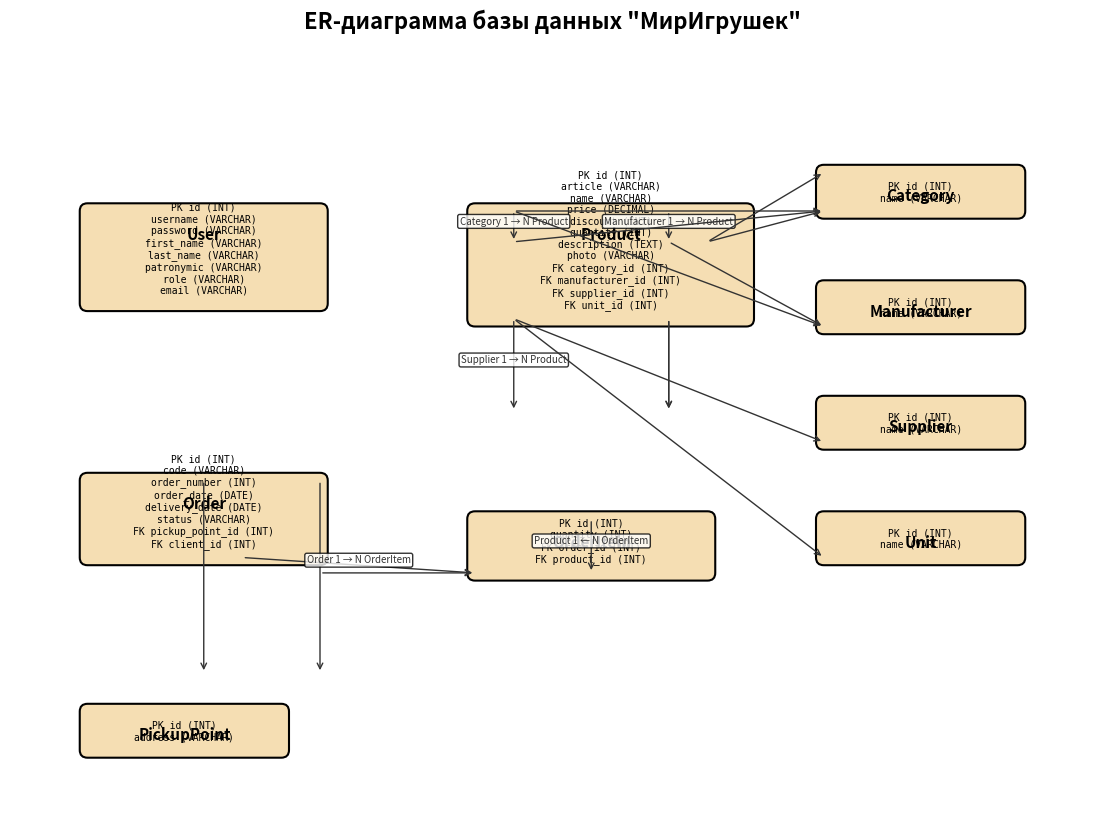
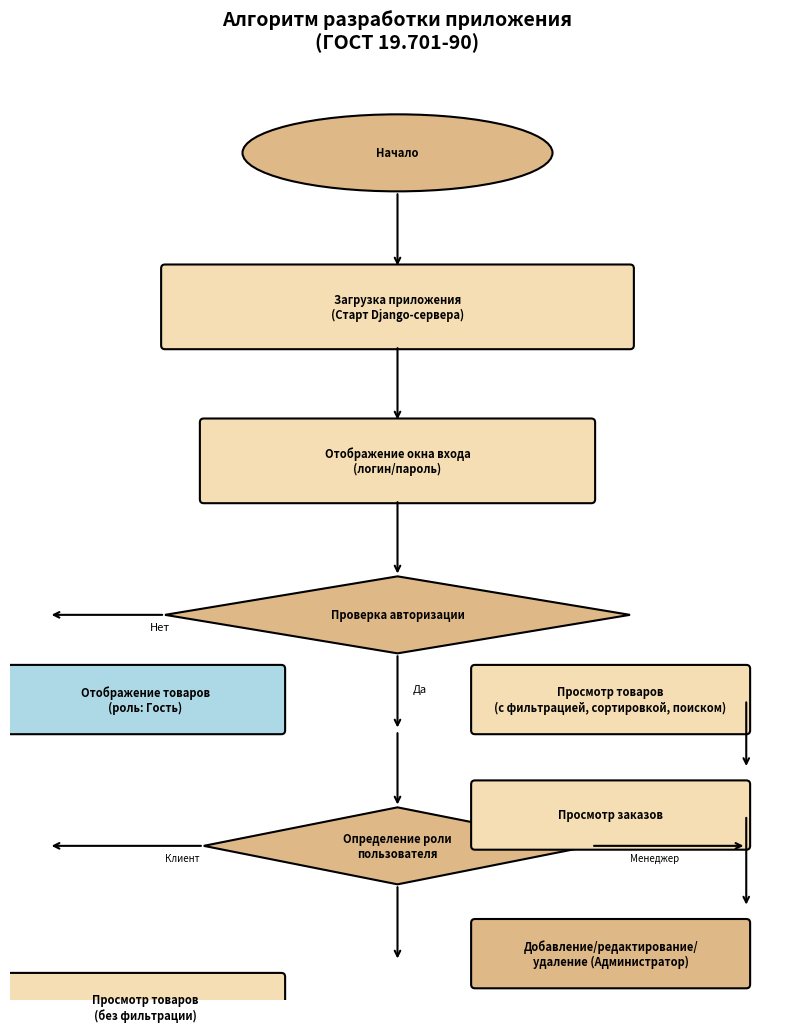

Write the Python code that produced these figures, in order.
import matplotlib.pyplot as plt
import matplotlib.patches as mpatches
from matplotlib.backends.backend_pdf import PdfPages


def draw_er_diagram():
    fig, ax = plt.subplots(figsize=(14, 10))
    ax.set_xlim(0, 14)
    ax.set_ylim(0, 10)
    ax.axis('off')
    ax.set_title('ER-диаграмма базы данных "МирИгрушек"', fontsize=16, fontweight='bold', pad=20)

    tables = [
        {
            'name': 'User',
            'x': 1, 'y': 8, 'width': 3, 'height': 1.2,
            'fields': ['PK id (INT)', 'username (VARCHAR)', 'password (VARCHAR)',
                       'first_name (VARCHAR)', 'last_name (VARCHAR)', 'patronymic (VARCHAR)',
                       'role (VARCHAR)', 'email (VARCHAR)']
        },
        {
            'name': 'Product',
            'x': 6, 'y': 8, 'width': 3.5, 'height': 1.4,
            'fields': ['PK id (INT)', 'article (VARCHAR)', 'name (VARCHAR)',
                       'price (DECIMAL)', 'discount (INT)', 'quantity (INT)',
                       'description (TEXT)', 'photo (VARCHAR)',
                       'FK category_id (INT)', 'FK manufacturer_id (INT)',
                       'FK supplier_id (INT)', 'FK unit_id (INT)']
        },
        {
            'name': 'Category',
            'x': 10.5, 'y': 8.5, 'width': 2.5, 'height': 0.5,
            'fields': ['PK id (INT)', 'name (VARCHAR)']
        },
        {
            'name': 'Manufacturer',
            'x': 10.5, 'y': 7, 'width': 2.5, 'height': 0.5,
            'fields': ['PK id (INT)', 'name (VARCHAR)']
        },
        {
            'name': 'Supplier',
            'x': 10.5, 'y': 5.5, 'width': 2.5, 'height': 0.5,
            'fields': ['PK id (INT)', 'name (VARCHAR)']
        },
        {
            'name': 'Unit',
            'x': 10.5, 'y': 4, 'width': 2.5, 'height': 0.5,
            'fields': ['PK id (INT)', 'name (VARCHAR)']
        },
        {
            'name': 'Order',
            'x': 1, 'y': 4.5, 'width': 3, 'height': 1,
            'fields': ['PK id (INT)', 'code (VARCHAR)', 'order_number (INT)',
                       'order_date (DATE)', 'delivery_date (DATE)',
                       'status (VARCHAR)',
                       'FK pickup_point_id (INT)', 'FK client_id (INT)']
        },
        {
            'name': 'OrderItem',
            'x': 6, 'y': 4, 'width': 3, 'height': 0.7,
            'fields': ['PK id (INT)', 'quantity (INT)',
                       'FK order_id (INT)', 'FK product_id (INT)']
        },
        {
            'name': 'PickupPoint',
            'x': 1, 'y': 1.5, 'width': 2.5, 'height': 0.5,
            'fields': ['PK id (INT)', 'address (VARCHAR)']
        },
    ]

    for t in tables:
        rect = mpatches.FancyBboxPatch(
            (t['x'], t['y'] - t['height']), t['width'], t['height'],
            boxstyle="round,pad=0.1", facecolor='#F5DEB3', edgecolor='#000', linewidth=1.5
        )
        ax.add_patch(rect)
        ax.text(t['x'] + t['width'] / 2, t['y'] - 0.2, t['name'],
                ha='center', va='top', fontsize=11, fontweight='bold')
        field_text = '\n'.join(t['fields'])
        ax.text(t['x'] + t['width'] / 2, t['y'] - t['height'] + 0.1, field_text,
                ha='center', va='bottom', fontsize=7, fontfamily='monospace')

    connections = [
        (6.5, 8, 6.5, 7.6, 'Category 1 → N Product'),
        (8.5, 8, 8.5, 7.6, 'Manufacturer 1 → N Product'),
        (6.5, 7.6, 10.5, 8.0, ''),
        (8.5, 7.6, 10.5, 6.5, ''),
        (6.5, 6.6, 6.5, 5.4, 'Supplier 1 → N Product'),
        (8.5, 6.6, 8.5, 5.4, ''),
        (6.5, 6.6, 10.5, 5.0, ''),
        (8.5, 6.6, 8.5, 5.4, ''),
        (6.5, 6.6, 10.5, 3.5, ''),
        (6.5, 8, 10.5, 8.0, ''),
        (6.5, 8, 10.5, 6.5, ''),
        (2.5, 4.5, 2.5, 2.0, ''),
        (4, 4.5, 4, 2.0, ''),
        (3, 3.5, 6, 3.3, 'Order 1 → N OrderItem'),
        (4, 3.3, 6, 3.3, ''),
        (7.5, 4, 7.5, 3.3, 'Product 1 ← N OrderItem'),
        (9, 7.6, 10.5, 8.5, ''),
        (9, 7.6, 10.5, 8.0, ''),
    ]

    for x1, y1, x2, y2, label in connections:
        ax.annotate('', xy=(x2, y2), xytext=(x1, y1),
                    arrowprops=dict(arrowstyle='->', lw=1, color='#333'))
        if label:
            mx, my = (x1 + x2) / 2, (y1 + y2) / 2
            ax.text(mx, my, label, ha='center', va='bottom', fontsize=7,
                    style='italic', color='#333',
                    bbox=dict(boxstyle='round,pad=0.2', facecolor='white', alpha=0.8))

    with PdfPages('er_diagram.pdf') as pdf:
        pdf.savefig(fig, bbox_inches='tight')
    plt.close()
    print('ER diagram saved to er_diagram.pdf')


def draw_block_schema():
    fig, ax = plt.subplots(figsize=(10, 12))
    ax.set_xlim(0, 10)
    ax.set_ylim(0, 12)
    ax.axis('off')
    ax.set_title('Алгоритм разработки приложения\n(ГОСТ 19.701-90)', fontsize=14, fontweight='bold', pad=20)

    def draw_box(x, y, w, h, text, color='#F5DEB3', shape='rect'):
        if shape == 'ellipse':
            ellipse = mpatches.Ellipse((x + w / 2, y + h / 2), w, h, facecolor=color, edgecolor='#000', linewidth=1.5)
            ax.add_patch(ellipse)
        elif shape == 'diamond':
            diamond = mpatches.Polygon(
                [(x + w / 2, y), (x + w, y + h / 2), (x + w / 2, y + h), (x, y + h / 2)],
                facecolor=color, edgecolor='#000', linewidth=1.5
            )
            ax.add_patch(diamond)
        else:
            rect = mpatches.FancyBboxPatch(
                (x, y), w, h, boxstyle="round,pad=0.05", facecolor=color, edgecolor='#000', linewidth=1.5
            )
            ax.add_patch(rect)

        ax.text(x + w / 2, y + h / 2, text, ha='center', va='center', fontsize=8, fontweight='bold')

    def draw_arrow(x1, y1, x2, y2):
        ax.annotate('', xy=(x2, y2), xytext=(x1, y1),
                    arrowprops=dict(arrowstyle='->', lw=1.5, color='#000'))

    draw_box(3, 10.5, 4, 1, 'Начало', '#DEB887', 'ellipse')
    draw_arrow(5, 10.5, 5, 9.5)

    draw_box(2, 8.5, 6, 1, 'Загрузка приложения\n(Старт Django-сервера)', '#F5DEB3')
    draw_arrow(5, 8.5, 5, 7.5)

    draw_box(2.5, 6.5, 5, 1, 'Отображение окна входа\n(логин/пароль)', '#F5DEB3')
    draw_arrow(5, 6.5, 5, 5.5)

    draw_box(2, 4.5, 6, 1, 'Проверка авторизации', '#DEB887', 'diamond')
    draw_arrow(5, 4.5, 5, 3.5)
    ax.text(5.2, 4.0, 'Да', fontsize=8)
    draw_arrow(2, 5, 0.5, 5)
    ax.text(1.8, 4.8, 'Нет', fontsize=8)

    draw_box(0, 3.5, 3.5, 0.8, 'Отображение товаров\n(роль: Гость)', '#ADD8E6')
    draw_arrow(5, 3.5, 5, 2.5)

    draw_box(2.5, 1.5, 5, 1, 'Определение роли\nпользователя', '#DEB887', 'diamond')
    draw_arrow(5, 1.5, 5, 0.5)
    draw_arrow(2.5, 2.0, 0.5, 2.0)
    ax.text(2.0, 1.8, 'Клиент', fontsize=7)
    draw_arrow(7.5, 2.0, 9.5, 2.0)
    ax.text(8.0, 1.8, 'Менеджер', fontsize=7)

    draw_box(0, -0.5, 3.5, 0.8, 'Просмотр товаров\n(без фильтрации)', '#F5DEB3')

    draw_box(6, 3.5, 3.5, 0.8, 'Просмотр товаров\n(с фильтрацией, сортировкой, поиском)', '#F5DEB3')
    draw_arrow(9.5, 3.9, 9.5, 3.0)
    draw_box(6, 2.0, 3.5, 0.8, 'Просмотр заказов', '#F5DEB3')
    draw_arrow(9.5, 2.4, 9.5, 1.2)

    draw_box(6, 0.2, 3.5, 0.8, 'Добавление/редактирование/\nудаление (Администратор)', '#DEB887')

    with PdfPages('block_schema.pdf') as pdf:
        pdf.savefig(fig, bbox_inches='tight')
    plt.close()
    print('Block schema saved to block_schema.pdf')


if __name__ == '__main__':
    draw_er_diagram()
    draw_block_schema()
